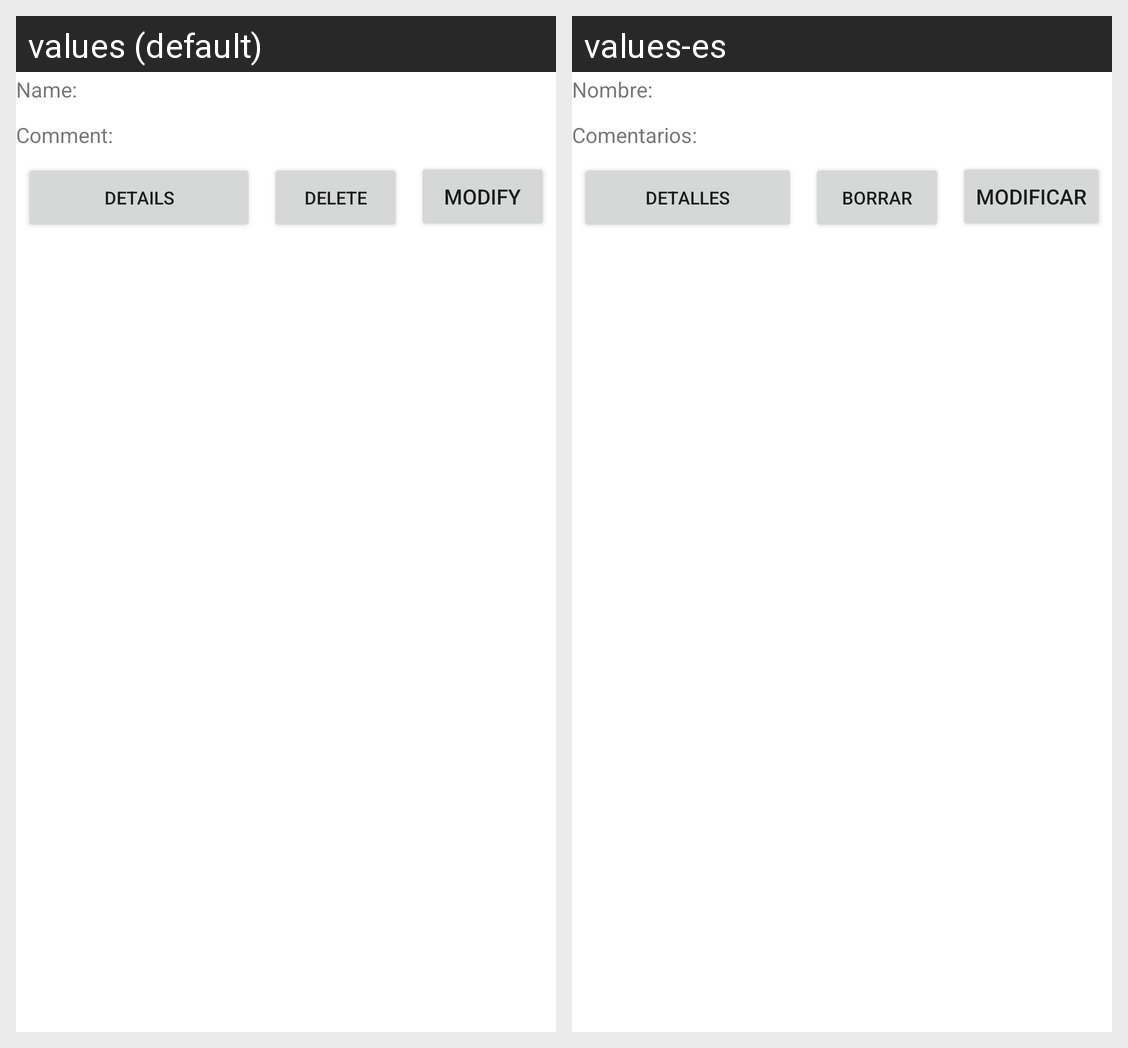

The Android screen above is rendered under two locales of the same app. Produce the string resources it draws, with the default and per-locale values.
Android screen res/layout/item.xml rendered under 2 locales, left to right: values (default), values-es. Device: Nexus 5 (rendered at 1080×1920; each locale shown at half size, 540×960, under a caption strip naming it); theme Theme.Comrest.
Strings drawn on this screen, with the default value and each locale's value (text and hints the layout hard-codes, and strings that could not be matched under every locale, appear in the picture but are not listed):

name
  values: Name:
  values-es: Nombre:

comment
  values: Comment:
  values-es: Comentarios:

details
  values: Details
  values-es: Detalles

delete
  values: Delete
  values-es: Borrar

modify
  values: Modify
  values-es: modificar
